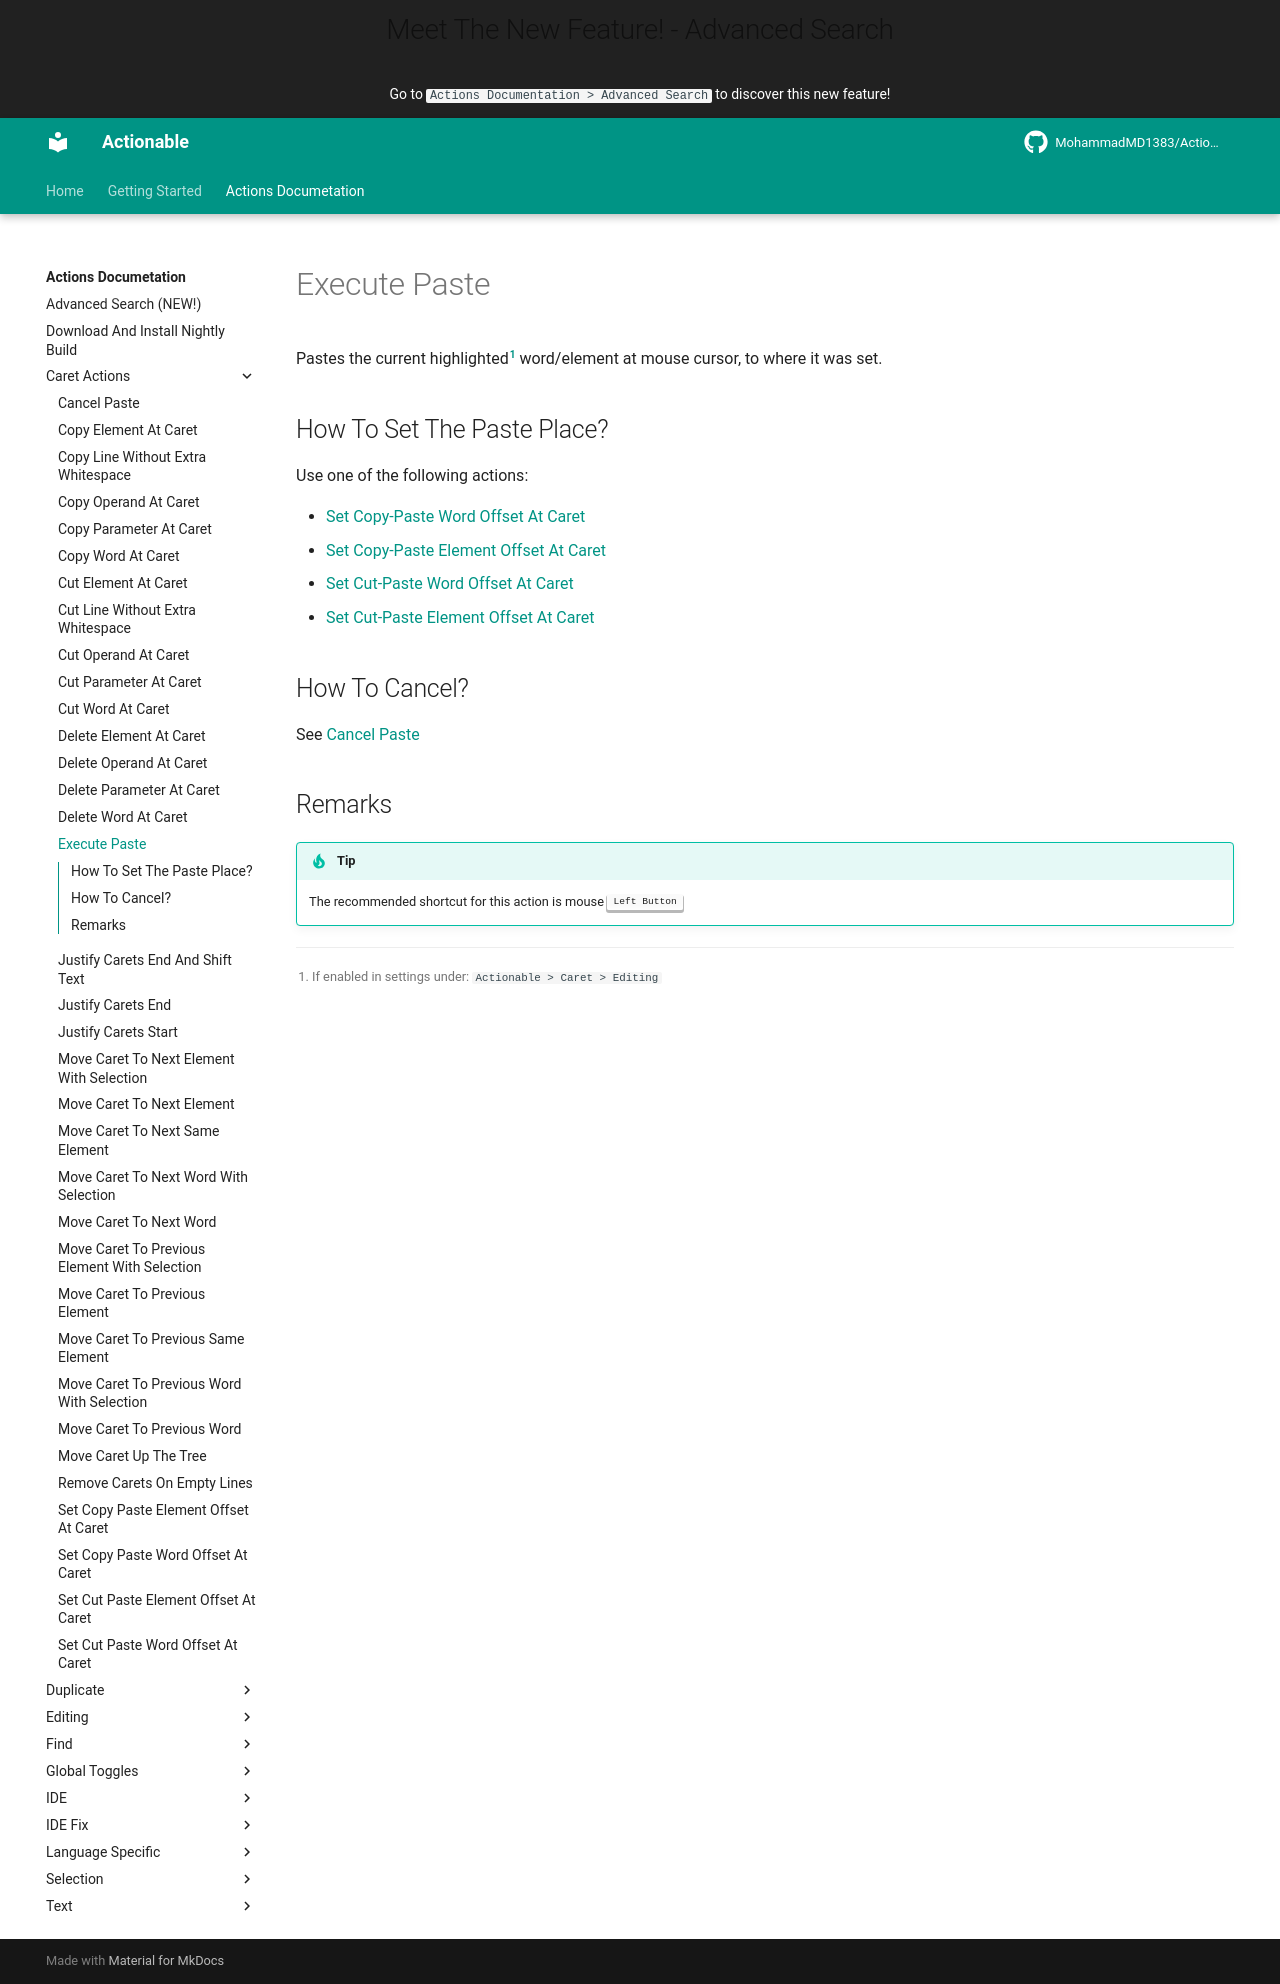

repository: MohammadMD1383/Actionable · page: Actions Documetation/Caret Actions/Execute Paste/index.html · generator: mkdocs

Pastes the current highlighted[^1] word/element at mouse cursor, to where it was set.

## How To Set The Paste Place?

Use one of the following actions:

* [Set Copy-Paste Word Offset At Caret](Set%20Copy-Paste%20Word%20Offset%20At%20Caret.md)
* [Set Copy-Paste Element Offset At Caret](Set%20Copy-Paste%20Element%20Offset%20At%20Caret.md)
* [Set Cut-Paste Word Offset At Caret](Set%20Cut-Paste%20Word%20Offset%20At%20Caret.md)
* [Set Cut-Paste Element Offset At Caret](Set%20Cut-Paste%20Element%20Offset%20At%20Caret.md)

## How To Cancel?

See [Cancel Paste](Cancel%20Paste.md)

## Remarks

[//]: # (@formatter:off)
!!! tip
    The recommended shortcut for this action is mouse ++lbutton++
[//]: # (@formatter:on)

[^1]: If enabled in settings under: `Actionable > Caret > Editing`
